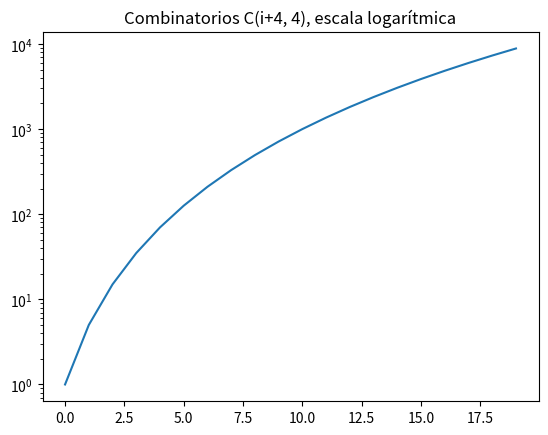

Write the Python code that produced this figure.
"""Ejercicio 1.c. Números combinatorios.
Fórmula: C(a,b) = a! / (b! * (a-b)!).
Completa ______ y sustituye cada ... por tu código. Puedes consultar recursos.
"""

# %% 1. Bibliotecas y datos de partida.
# Biblioteca estándar de matemáticas.
# Biblioteca de vectores.
# Interfaz gráfica.

import math
import numpy as np
import matplotlib.pyplot as plt

m = 20
k = 4
n = np.arange(m)  # Tamaños desde 0 hasta m-1. Pista: arange.
y = np.zeros(len(n))  # Vector de resultados inicialmente a cero. Pista: zeros.

# %% 2. Programar las combinaciones.
def comb(a, b):
    # Implementa la fórmula del enunciado con factoriales y devuelve el resultado.
    return math.factorial(a) // (math.factorial(b) * math.factorial(a - b))

# %% 3. Calcular los valores.
# Escribe un bucle que calcule C(i+k,k), guarde cada resultado en y y lo imprima.
for i in range(m):
    y[i] = comb(i + k, k)
    print(n[i], y[i])

# %% 4. Representar los resultados.
# Dibuja n frente a y con el eje vertical logarítmico y un título.
# Pista: figure, plot, yscale y show.
plt.figure()
plt.plot(n, y)
plt.yscale("log")
plt.title("Combinatorios C(i+4, 4), escala logarítmica")
plt.show()

# Responde con comentarios:
# Simplifica C(i+4,4). ¿Qué crecimiento tiene cuando k permanece fijo?
# C(i+4,4) = (i+4)! / (4! * i!) = (i+4)(i+3)(i+2)(i+1) / 24. Al multiplicar
# esos cuatro factores sale un polinomio de grado 4 en i.
# Por eso el crecimiento es polinomial. En la gráfica logarítmica se ve
# una curva que sube cada vez más despacio y se aplana, igual que n^2.
